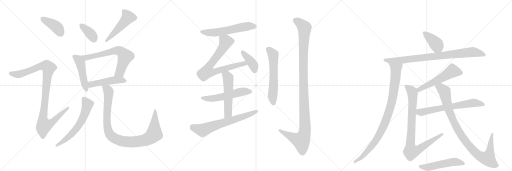
t = 0.00 s
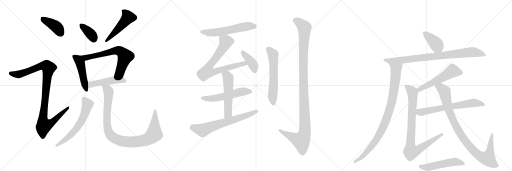
t = 3.94 s
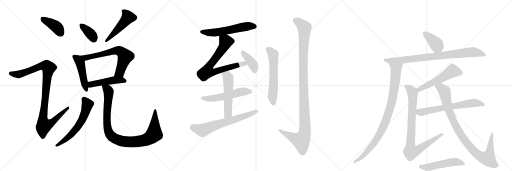
t = 7.87 s
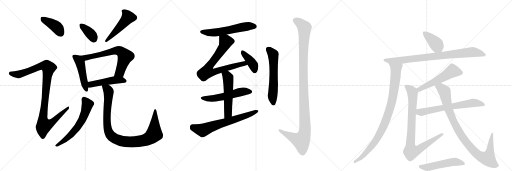
t = 11.81 s
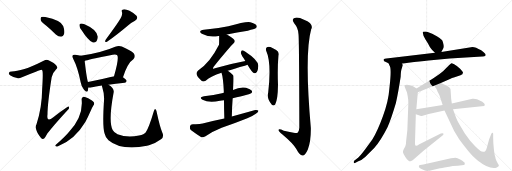
t = 15.75 s
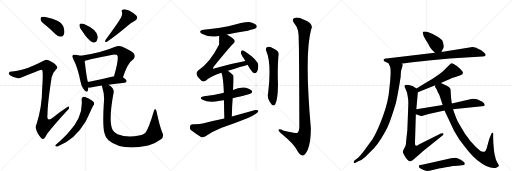
t = 19.68 s

The animated SVG that drew these frames (rendered in a browser with its animation timeline set to each time). Animation: 25 CSS @keyframes rules; one cycle of 19.68 s.

<svg version="1.1" viewBox="0 0 3072 1024" xmlns="http://www.w3.org/2000/svg">
  <g stroke="lightgray" stroke-dasharray="1,1" stroke-width="1" transform="scale(4, 4)">
    <line x1="0" y1="0" x2="256" y2="256"></line>
    <line x1="256" y1="0" x2="0" y2="256"></line>
    <line x1="128" y1="0" x2="128" y2="256"></line>
    <line x1="0" y1="128" x2="256" y2="128"></line>
    <line x1="256" y1="0" x2="512" y2="256"></line>
    <line x1="512" y1="0" x2="256" y2="256"></line>
    <line x1="384" y1="0" x2="384" y2="256"></line>
    <line x1="256" y1="128" x2="512" y2="128"></line>
    <line x1="512" y1="0" x2="768" y2="256"></line>
    <line x1="768" y1="0" x2="512" y2="256"></line>
    <line x1="640" y1="0" x2="640" y2="256"></line>
    <line x1="512" y1="128" x2="768" y2="128"></line>
  </g>
<g transform="scale(1, -1) translate(0, -850)">
   <style type="text/css">
    @keyframes keyframes0 {
      from {
       stroke: black;
       stroke-dashoffset: 401;
       stroke-width: 128;
       }
       57% {
       animation-timing-function: step-end;
       stroke: black;
       stroke-dashoffset: 0;
       stroke-width: 128;
       }
       to {
       stroke: black;
       stroke-width: 1024;
       }
       }
       #make-me-a-hanzi-animation-0 {
         animation: keyframes0 0.576335s both;
         animation-delay: 0.000000s;
         animation-timing-function: linear;
       }
    @keyframes keyframes1 {
      from {
       stroke: black;
       stroke-dashoffset: 1025;
       stroke-width: 128;
       }
       77% {
       animation-timing-function: step-end;
       stroke: black;
       stroke-dashoffset: 0;
       stroke-width: 128;
       }
       to {
       stroke: black;
       stroke-width: 1024;
       }
       }
       #make-me-a-hanzi-animation-1 {
         animation: keyframes1 1.084147s both;
         animation-delay: 0.576335s;
         animation-timing-function: linear;
       }
    @keyframes keyframes2 {
      from {
       stroke: black;
       stroke-dashoffset: 368;
       stroke-width: 128;
       }
       55% {
       animation-timing-function: step-end;
       stroke: black;
       stroke-dashoffset: 0;
       stroke-width: 128;
       }
       to {
       stroke: black;
       stroke-width: 1024;
       }
       }
       #make-me-a-hanzi-animation-2 {
         animation: keyframes2 0.549479s both;
         animation-delay: 1.660482s;
         animation-timing-function: linear;
       }
    @keyframes keyframes3 {
      from {
       stroke: black;
       stroke-dashoffset: 491;
       stroke-width: 128;
       }
       62% {
       animation-timing-function: step-end;
       stroke: black;
       stroke-dashoffset: 0;
       stroke-width: 128;
       }
       to {
       stroke: black;
       stroke-width: 1024;
       }
       }
       #make-me-a-hanzi-animation-3 {
         animation: keyframes3 0.649577s both;
         animation-delay: 2.209961s;
         animation-timing-function: linear;
       }
    @keyframes keyframes4 {
      from {
       stroke: black;
       stroke-dashoffset: 474;
       stroke-width: 128;
       }
       61% {
       animation-timing-function: step-end;
       stroke: black;
       stroke-dashoffset: 0;
       stroke-width: 128;
       }
       to {
       stroke: black;
       stroke-width: 1024;
       }
       }
       #make-me-a-hanzi-animation-4 {
         animation: keyframes4 0.635742s both;
         animation-delay: 2.859538s;
         animation-timing-function: linear;
       }
    @keyframes keyframes5 {
      from {
       stroke: black;
       stroke-dashoffset: 665;
       stroke-width: 128;
       }
       68% {
       animation-timing-function: step-end;
       stroke: black;
       stroke-dashoffset: 0;
       stroke-width: 128;
       }
       to {
       stroke: black;
       stroke-width: 1024;
       }
       }
       #make-me-a-hanzi-animation-5 {
         animation: keyframes5 0.791178s both;
         animation-delay: 3.495280s;
         animation-timing-function: linear;
       }
    @keyframes keyframes6 {
      from {
       stroke: black;
       stroke-dashoffset: 481;
       stroke-width: 128;
       }
       61% {
       animation-timing-function: step-end;
       stroke: black;
       stroke-dashoffset: 0;
       stroke-width: 128;
       }
       to {
       stroke: black;
       stroke-width: 1024;
       }
       }
       #make-me-a-hanzi-animation-6 {
         animation: keyframes6 0.641439s both;
         animation-delay: 4.286458s;
         animation-timing-function: linear;
       }
    @keyframes keyframes7 {
      from {
       stroke: black;
       stroke-dashoffset: 613;
       stroke-width: 128;
       }
       67% {
       animation-timing-function: step-end;
       stroke: black;
       stroke-dashoffset: 0;
       stroke-width: 128;
       }
       to {
       stroke: black;
       stroke-width: 1024;
       }
       }
       #make-me-a-hanzi-animation-7 {
         animation: keyframes7 0.748861s both;
         animation-delay: 4.927897s;
         animation-timing-function: linear;
       }
    @keyframes keyframes8 {
      from {
       stroke: black;
       stroke-dashoffset: 996;
       stroke-width: 128;
       }
       76% {
       animation-timing-function: step-end;
       stroke: black;
       stroke-dashoffset: 0;
       stroke-width: 128;
       }
       to {
       stroke: black;
       stroke-width: 1024;
       }
       }
       #make-me-a-hanzi-animation-8 {
         animation: keyframes8 1.060547s both;
         animation-delay: 5.676758s;
         animation-timing-function: linear;
       }
    @keyframes keyframes9 {
      from {
       stroke: black;
       stroke-dashoffset: 574;
       stroke-width: 128;
       }
       65% {
       animation-timing-function: step-end;
       stroke: black;
       stroke-dashoffset: 0;
       stroke-width: 128;
       }
       to {
       stroke: black;
       stroke-width: 1024;
       }
       }
       #make-me-a-hanzi-animation-9 {
         animation: keyframes9 0.717122s both;
         animation-delay: 6.737305s;
         animation-timing-function: linear;
       }
    @keyframes keyframes10 {
      from {
       stroke: black;
       stroke-dashoffset: 750;
       stroke-width: 128;
       }
       71% {
       animation-timing-function: step-end;
       stroke: black;
       stroke-dashoffset: 0;
       stroke-width: 128;
       }
       to {
       stroke: black;
       stroke-width: 1024;
       }
       }
       #make-me-a-hanzi-animation-10 {
         animation: keyframes10 0.860352s both;
         animation-delay: 7.454427s;
         animation-timing-function: linear;
       }
    @keyframes keyframes11 {
      from {
       stroke: black;
       stroke-dashoffset: 398;
       stroke-width: 128;
       }
       56% {
       animation-timing-function: step-end;
       stroke: black;
       stroke-dashoffset: 0;
       stroke-width: 128;
       }
       to {
       stroke: black;
       stroke-width: 1024;
       }
       }
       #make-me-a-hanzi-animation-11 {
         animation: keyframes11 0.573893s both;
         animation-delay: 8.314779s;
         animation-timing-function: linear;
       }
    @keyframes keyframes12 {
      from {
       stroke: black;
       stroke-dashoffset: 545;
       stroke-width: 128;
       }
       64% {
       animation-timing-function: step-end;
       stroke: black;
       stroke-dashoffset: 0;
       stroke-width: 128;
       }
       to {
       stroke: black;
       stroke-width: 1024;
       }
       }
       #make-me-a-hanzi-animation-12 {
         animation: keyframes12 0.693522s both;
         animation-delay: 8.888672s;
         animation-timing-function: linear;
       }
    @keyframes keyframes13 {
      from {
       stroke: black;
       stroke-dashoffset: 539;
       stroke-width: 128;
       }
       64% {
       animation-timing-function: step-end;
       stroke: black;
       stroke-dashoffset: 0;
       stroke-width: 128;
       }
       to {
       stroke: black;
       stroke-width: 1024;
       }
       }
       #make-me-a-hanzi-animation-13 {
         animation: keyframes13 0.688639s both;
         animation-delay: 9.582194s;
         animation-timing-function: linear;
       }
    @keyframes keyframes14 {
      from {
       stroke: black;
       stroke-dashoffset: 667;
       stroke-width: 128;
       }
       68% {
       animation-timing-function: step-end;
       stroke: black;
       stroke-dashoffset: 0;
       stroke-width: 128;
       }
       to {
       stroke: black;
       stroke-width: 1024;
       }
       }
       #make-me-a-hanzi-animation-14 {
         animation: keyframes14 0.792806s both;
         animation-delay: 10.270833s;
         animation-timing-function: linear;
       }
    @keyframes keyframes15 {
      from {
       stroke: black;
       stroke-dashoffset: 595;
       stroke-width: 128;
       }
       66% {
       animation-timing-function: step-end;
       stroke: black;
       stroke-dashoffset: 0;
       stroke-width: 128;
       }
       to {
       stroke: black;
       stroke-width: 1024;
       }
       }
       #make-me-a-hanzi-animation-15 {
         animation: keyframes15 0.734212s both;
         animation-delay: 11.063639s;
         animation-timing-function: linear;
       }
    @keyframes keyframes16 {
      from {
       stroke: black;
       stroke-dashoffset: 1157;
       stroke-width: 128;
       }
       79% {
       animation-timing-function: step-end;
       stroke: black;
       stroke-dashoffset: 0;
       stroke-width: 128;
       }
       to {
       stroke: black;
       stroke-width: 1024;
       }
       }
       #make-me-a-hanzi-animation-16 {
         animation: keyframes16 1.191569s both;
         animation-delay: 11.797852s;
         animation-timing-function: linear;
       }
    @keyframes keyframes17 {
      from {
       stroke: black;
       stroke-dashoffset: 399;
       stroke-width: 128;
       }
       56% {
       animation-timing-function: step-end;
       stroke: black;
       stroke-dashoffset: 0;
       stroke-width: 128;
       }
       to {
       stroke: black;
       stroke-width: 1024;
       }
       }
       #make-me-a-hanzi-animation-17 {
         animation: keyframes17 0.574707s both;
         animation-delay: 12.989421s;
         animation-timing-function: linear;
       }
    @keyframes keyframes18 {
      from {
       stroke: black;
       stroke-dashoffset: 860;
       stroke-width: 128;
       }
       74% {
       animation-timing-function: step-end;
       stroke: black;
       stroke-dashoffset: 0;
       stroke-width: 128;
       }
       to {
       stroke: black;
       stroke-width: 1024;
       }
       }
       #make-me-a-hanzi-animation-18 {
         animation: keyframes18 0.949870s both;
         animation-delay: 13.564128s;
         animation-timing-function: linear;
       }
    @keyframes keyframes19 {
      from {
       stroke: black;
       stroke-dashoffset: 937;
       stroke-width: 128;
       }
       75% {
       animation-timing-function: step-end;
       stroke: black;
       stroke-dashoffset: 0;
       stroke-width: 128;
       }
       to {
       stroke: black;
       stroke-width: 1024;
       }
       }
       #make-me-a-hanzi-animation-19 {
         animation: keyframes19 1.012533s both;
         animation-delay: 14.513997s;
         animation-timing-function: linear;
       }
    @keyframes keyframes20 {
      from {
       stroke: black;
       stroke-dashoffset: 548;
       stroke-width: 128;
       }
       64% {
       animation-timing-function: step-end;
       stroke: black;
       stroke-dashoffset: 0;
       stroke-width: 128;
       }
       to {
       stroke: black;
       stroke-width: 1024;
       }
       }
       #make-me-a-hanzi-animation-20 {
         animation: keyframes20 0.695964s both;
         animation-delay: 15.526530s;
         animation-timing-function: linear;
       }
    @keyframes keyframes21 {
      from {
       stroke: black;
       stroke-dashoffset: 880;
       stroke-width: 128;
       }
       74% {
       animation-timing-function: step-end;
       stroke: black;
       stroke-dashoffset: 0;
       stroke-width: 128;
       }
       to {
       stroke: black;
       stroke-width: 1024;
       }
       }
       #make-me-a-hanzi-animation-21 {
         animation: keyframes21 0.966146s both;
         animation-delay: 16.222493s;
         animation-timing-function: linear;
       }
    @keyframes keyframes22 {
      from {
       stroke: black;
       stroke-dashoffset: 657;
       stroke-width: 128;
       }
       68% {
       animation-timing-function: step-end;
       stroke: black;
       stroke-dashoffset: 0;
       stroke-width: 128;
       }
       to {
       stroke: black;
       stroke-width: 1024;
       }
       }
       #make-me-a-hanzi-animation-22 {
         animation: keyframes22 0.784668s both;
         animation-delay: 17.188639s;
         animation-timing-function: linear;
       }
    @keyframes keyframes23 {
      from {
       stroke: black;
       stroke-dashoffset: 965;
       stroke-width: 128;
       }
       76% {
       animation-timing-function: step-end;
       stroke: black;
       stroke-dashoffset: 0;
       stroke-width: 128;
       }
       to {
       stroke: black;
       stroke-width: 1024;
       }
       }
       #make-me-a-hanzi-animation-23 {
         animation: keyframes23 1.035319s both;
         animation-delay: 17.973307s;
         animation-timing-function: linear;
       }
    @keyframes keyframes24 {
      from {
       stroke: black;
       stroke-dashoffset: 521;
       stroke-width: 128;
       }
       63% {
       animation-timing-function: step-end;
       stroke: black;
       stroke-dashoffset: 0;
       stroke-width: 128;
       }
       to {
       stroke: black;
       stroke-width: 1024;
       }
       }
       #make-me-a-hanzi-animation-24 {
         animation: keyframes24 0.673991s both;
         animation-delay: 19.008626s;
         animation-timing-function: linear;
       }
</style>
<path d="M 278 696 Q 306 672 335 644 Q 350 631 367 631 Q 379 632 384 646 Q 390 662 379 695 Q 367 729 272 749 Q 256 753 248 749 Q 242 745 244 731 Q 248 718 278 696 Z" fill="lightgray"></path> 
<path d="M 147 437 Q 98 424 71 422 Q 56 422 54 415 Q 50 408 60 399 Q 100 372 132 387 Q 243 433 249 432 Q 250 432 253 429 Q 260 425 253 318 Q 252 206 219 105 Q 203 77 245 25 Q 255 13 265 20 Q 272 27 284 50 Q 323 101 405 190 Q 417 200 414 208 Q 413 215 402 207 Q 360 179 320 148 Q 278 112 285 165 Q 285 229 310 388 Q 314 412 336 434 Q 349 444 339 457 Q 329 473 291 490 Q 279 497 262 486 Q 189 449 147 437 Z" fill="lightgray"></path> 
<path d="M 490 670 Q 526 613 555 597 Q 568 593 579 603 Q 586 615 587 631 Q 580 674 507 705 Q 492 712 482 709 Q 476 709 477 697 Q 477 685 490 670 Z" fill="lightgray"></path> 
<path d="M 723 740 Q 708 713 634 613 Q 624 595 642 600 Q 699 640 768 698 Q 787 716 810 727 Q 831 739 819 756 Q 804 772 777 786 Q 752 798 739 794 Q 726 793 732 778 Q 736 760 723 740 Z" fill="lightgray"></path> 
<path d="M 484 516 Q 472 520 452 522 Q 440 525 437 520 Q 430 514 439 498 Q 467 444 484 357 Q 488 330 504 313 Q 522 291 527 307 Q 528 314 530 325 L 528 359 Q 521 374 508 485 C 505 510 505 510 484 516 Z" fill="lightgray"></path> 
<path d="M 738 387 Q 766 474 800 495 Q 816 514 802 532 Q 786 547 731 572 Q 713 579 691 571 Q 618 538 484 516 C 454 511 479 477 508 485 Q 523 491 676 522 Q 695 526 703 520 Q 716 504 684 393 C 676 364 728 359 738 387 Z" fill="lightgray"></path> 
<path d="M 651 343 Q 691 350 748 355 Q 758 356 760 365 Q 760 372 738 387 L 684 393 L 683 393 Q 598 371 528 359 C 498 354 500 326 530 325 Q 537 324 547 326 Q 572 333 611 338 L 651 343 Z" fill="lightgray"></path> 
<path d="M 490 253 Q 500 154 416 62 Q 394 34 335 -18 Q 328 -25 335 -27 Q 342 -30 351 -25 Q 450 15 512 119 Q 527 147 543 184 Q 550 202 561 220 Q 568 229 563 238 Q 557 247 529 262 Q 510 272 501 271 Q 488 267 490 253 Z" fill="lightgray"></path> 
<path d="M 973 58 Q 960 86 941 174 Q 940 190 933 196 Q 927 200 922 181 Q 894 87 875 58 Q 865 45 834 38 Q 764 23 705 45 Q 683 57 676 71 Q 649 122 682 297 Q 686 322 651 343 C 627 361 603 367 611 338 Q 611 334 614 326 Q 627 286 624 247 Q 614 94 627 51 Q 631 29 651 10 Q 726 -54 882 -24 Q 888 -21 894 -21 Q 931 -11 966 15 Q 987 31 973 58 Z" fill="lightgray"></path> 
<path d="M 1361 644 Q 1422 657 1487 667 Q 1527 676 1534 681 Q 1544 688 1539 698 Q 1532 710 1502 718 Q 1477 724 1370 693 Q 1300 678 1223 672 Q 1186 666 1211 648 Q 1256 624 1311 635 Q 1312 636 1315 635 L 1361 644 Z" fill="lightgray"></path> 
<path d="M 1367 426 Q 1407 441 1469 457 Q 1478 460 1485 463 C 1513 473 1501 491 1472 485 Q 1384 469 1290 441 Q 1281 437 1278 440 Q 1277 443 1282 451 Q 1379 569 1399 588 Q 1412 598 1406 611 Q 1400 623 1361 644 C 1335 659 1315 665 1315 635 Q 1315 587 1314 582 Q 1260 474 1189 428 Q 1162 406 1209 367 Q 1219 357 1234 367 Q 1264 392 1329 414 L 1367 426 Z" fill="lightgray"></path> 
<path d="M 1485 463 Q 1513 415 1525 412 Q 1534 411 1541 419 Q 1548 429 1550 457 Q 1550 490 1470 542 Q 1458 549 1452 549 Q 1448 546 1445 536 Q 1445 526 1462 501 Q 1466 494 1472 485 L 1485 463 Z" fill="lightgray"></path> 
<path d="M 1396 261 Q 1499 285 1507 291 Q 1516 298 1511 307 Q 1504 317 1476 325 Q 1437 331 1398 311 L 1343 294 Q 1337 294 1332 292 Q 1283 280 1224 274 Q 1190 268 1215 252 Q 1254 231 1320 246 Q 1330 249 1344 250 L 1396 261 Z" fill="lightgray"></path> 
<path d="M 1391 152 Q 1392 210 1396 261 L 1398 311 Q 1404 395 1399 400 Q 1383 416 1367 426 C 1342 443 1320 443 1329 414 Q 1339 386 1343 302 Q 1342 299 1343 294 L 1344 250 Q 1344 205 1346 140 C 1347 110 1390 122 1391 152 Z" fill="lightgray"></path> 
<path d="M 1346 140 Q 1282 127 1216 110 Q 1194 104 1157 106 Q 1142 105 1140 94 Q 1137 79 1147 70 Q 1172 51 1208 28 Q 1218 24 1233 33 Q 1279 64 1330 84 Q 1408 112 1484 142 Q 1514 154 1535 169 Q 1550 176 1551 186 Q 1545 193 1531 191 Q 1464 172 1391 152 L 1346 140 Z" fill="lightgray"></path> 
<path d="M 1597 546 Q 1630 474 1609 294 Q 1600 258 1631 223 Q 1641 213 1651 224 Q 1667 252 1668 342 Q 1664 450 1671 517 Q 1677 539 1657 551 Q 1641 561 1623 569 Q 1610 573 1601 568 Q 1592 561 1597 546 Z" fill="lightgray"></path> 
<path d="M 1791 646 Q 1795 612 1796 84 Q 1795 62 1784 53 Q 1777 50 1703 67 Q 1669 82 1671 70 Q 1672 63 1693 46 Q 1762 -12 1778 -43 Q 1797 -80 1815 -82 Q 1831 -83 1847 -46 Q 1866 3 1865 83 Q 1826 525 1867 675 Q 1885 708 1824 732 Q 1787 751 1767 743 Q 1748 736 1765 711 Q 1789 683 1791 646 Z" fill="lightgray"></path> 
<path d="M 2648 539 L 2660 561 Q 2664 565 2662 581 Q 2659 597 2653 609 Q 2646 620 2621 634 Q 2596 648 2593 649 L 2570 658 Q 2556 664 2538 660 Q 2535 658 2538 650 L 2541 637 L 2552 615 L 2568 590 L 2580 568 Q 2587 557 2610 534 C 2631 513 2634 513 2648 539 Z" fill="lightgray"></path> 
<path d="M 2914 518 L 2914 524 Q 2914 528 2902 538 L 2887 549 Q 2845 574 2826 568 L 2648 539 L 2610 534 L 2331 502 Q 2301 501 2301 493 L 2303 487 Q 2303 484 2312 481 L 2331 472 L 2412 469 L 2450 474 Q 2523 484 2571 488 L 2698 500 L 2893 512 Q 2907 511 2914 518 Z" fill="lightgray"></path> 
<path d="M 2331 472 L 2337 458 Q 2350 443 2338 337 L 2336 317 Q 2331 246 2298 155 Q 2265 64 2234 14 L 2189 -48 Q 2162 -84 2150 -94 L 2125 -114 Q 2121 -119 2123 -125 Q 2123 -131 2133 -126 L 2150 -117 Q 2170 -110 2193 -89 Q 2215 -68 2244 -39 Q 2286 10 2325 88 Q 2343 124 2375 231 Q 2390 299 2404 391 Q 2405 426 2410 438 L 2417 461 Q 2417 464 2412 469 C 2410 499 2318 499 2331 472 Z" fill="lightgray"></path> 
<path d="M 2645 353 L 2703 378 Q 2711 383 2723 386 L 2763 400 Q 2778 404 2778 416 Q 2778 420 2759 440 Q 2740 459 2725 466 Q 2710 473 2709 472 Q 2707 471 2694 460 Q 2690 455 2679 444 L 2658 423 Q 2639 406 2609 387 Q 2579 368 2499 320 C 2473 305 2479 287 2507 298 L 2612 339 L 2645 353 Z" fill="lightgray"></path> 
<path d="M 2499 320 L 2478 333 L 2465 338 Q 2438 347 2429 339 Q 2428 338 2428 331 L 2442 296 L 2446 275 Q 2450 256 2450 228 L 2444 69 L 2437 6 Q 2437 -14 2432 -26 L 2421 -48 Q 2416 -57 2418 -64 Q 2419 -71 2431 -89 Q 2443 -108 2448 -110 Q 2457 -118 2463 -117 Q 2464 -117 2476 -111 L 2543 -52 L 2657 40 Q 2664 46 2660 50 Q 2655 54 2645 50 L 2516 -14 Q 2500 -24 2496 -23 Q 2489 -23 2490 -4 L 2495 166 L 2498 195 L 2507 298 C 2508 314 2508 314 2499 320 Z" fill="lightgray"></path> 
<path d="M 2718 196 L 2905 215 L 2908 220 L 2908 226 Q 2908 227 2902 233 Q 2896 239 2881 246 L 2862 256 Q 2841 260 2835 258 L 2711 230 L 2656 221 L 2498 195 C 2468 190 2467 176 2495 166 L 2526 155 Q 2526 154 2541 158 L 2572 167 L 2667 188 L 2718 196 Z" fill="lightgray"></path> 
<path d="M 2947 46 L 2935 15 L 2921 -35 Q 2915 -56 2910 -58 Q 2894 -62 2883 -55 Q 2872 -48 2851 -27 L 2822 5 L 2788 52 Q 2763 92 2751 114 Q 2739 135 2718 196 L 2711 230 L 2707 259 L 2703 317 Q 2699 330 2681 337 L 2645 353 C 2618 365 2603 368 2612 339 L 2610 331 Q 2609 330 2616 322 Q 2622 314 2625 302 L 2636 281 Q 2645 255 2656 221 L 2667 188 L 2725 65 L 2755 15 Q 2790 -32 2812 -58 Q 2833 -85 2864 -110 Q 2939 -169 2981 -154 Q 2985 -152 2990 -148 Q 2995 -144 2992 -138 Q 2988 -133 2986 -128 Q 2984 -123 2979 -115 Q 2974 -107 2971 -88 Q 2967 -79 2963 -41 Q 2959 -3 2959 26 L 2959 46 Q 2960 54 2954 54 Q 2947 49 2947 46 Z" fill="lightgray"></path> 
<path d="M 2540 -136 L 2521 -139 Q 2515 -140 2514 -144 Q 2510 -155 2526 -161 L 2545 -171 Q 2561 -176 2569 -174 Q 2577 -173 2589 -170 L 2640 -158 Q 2647 -159 2667 -154 L 2695 -149 Q 2713 -146 2747 -144 L 2783 -139 L 2788 -136 Q 2789 -132 2788 -127 Q 2786 -121 2764 -108 Q 2742 -96 2732 -96 Q 2721 -96 2706 -99 L 2540 -136 Z" fill="lightgray"></path> 
      <clipPath id="make-me-a-hanzi-clip-0">
      <path d="M 278 696 Q 306 672 335 644 Q 350 631 367 631 Q 379 632 384 646 Q 390 662 379 695 Q 367 729 272 749 Q 256 753 248 749 Q 242 745 244 731 Q 248 718 278 696 Z" fill="lightgray"></path>
      </clipPath>
      <path clip-path="url(#make-me-a-hanzi-clip-0)" d="M 255 740 L 346 683 L 365 650 " fill="none" id="make-me-a-hanzi-animation-0" stroke-dasharray="273 546" stroke-linecap="round"></path>

      <clipPath id="make-me-a-hanzi-clip-1">
      <path d="M 147 437 Q 98 424 71 422 Q 56 422 54 415 Q 50 408 60 399 Q 100 372 132 387 Q 243 433 249 432 Q 250 432 253 429 Q 260 425 253 318 Q 252 206 219 105 Q 203 77 245 25 Q 255 13 265 20 Q 272 27 284 50 Q 323 101 405 190 Q 417 200 414 208 Q 413 215 402 207 Q 360 179 320 148 Q 278 112 285 165 Q 285 229 310 388 Q 314 412 336 434 Q 349 444 339 457 Q 329 473 291 490 Q 279 497 262 486 Q 189 449 147 437 Z" fill="lightgray"></path>
      </clipPath>
      <path clip-path="url(#make-me-a-hanzi-clip-1)" d="M 64 411 L 101 404 L 138 410 L 245 454 L 266 457 L 291 444 L 257 134 L 264 99 L 301 109 L 408 204 " fill="none" id="make-me-a-hanzi-animation-1" stroke-dasharray="897 1794" stroke-linecap="round"></path>

      <clipPath id="make-me-a-hanzi-clip-2">
      <path d="M 490 670 Q 526 613 555 597 Q 568 593 579 603 Q 586 615 587 631 Q 580 674 507 705 Q 492 712 482 709 Q 476 709 477 697 Q 477 685 490 670 Z" fill="lightgray"></path>
      </clipPath>
      <path clip-path="url(#make-me-a-hanzi-clip-2)" d="M 488 699 L 543 649 L 563 617 " fill="none" id="make-me-a-hanzi-animation-2" stroke-dasharray="240 480" stroke-linecap="round"></path>

      <clipPath id="make-me-a-hanzi-clip-3">
      <path d="M 723 740 Q 708 713 634 613 Q 624 595 642 600 Q 699 640 768 698 Q 787 716 810 727 Q 831 739 819 756 Q 804 772 777 786 Q 752 798 739 794 Q 726 793 732 778 Q 736 760 723 740 Z" fill="lightgray"></path>
      </clipPath>
      <path clip-path="url(#make-me-a-hanzi-clip-3)" d="M 739 785 L 760 765 L 768 747 L 686 653 L 646 619 L 644 610 " fill="none" id="make-me-a-hanzi-animation-3" stroke-dasharray="363 726" stroke-linecap="round"></path>

      <clipPath id="make-me-a-hanzi-clip-4">
      <path d="M 484 516 Q 472 520 452 522 Q 440 525 437 520 Q 430 514 439 498 Q 467 444 484 357 Q 488 330 504 313 Q 522 291 527 307 Q 528 314 530 325 L 528 359 Q 521 374 508 485 C 505 510 505 510 484 516 Z" fill="lightgray"></path>
      </clipPath>
      <path clip-path="url(#make-me-a-hanzi-clip-4)" d="M 446 512 L 466 497 L 482 473 L 516 312 " fill="none" id="make-me-a-hanzi-animation-4" stroke-dasharray="346 692" stroke-linecap="round"></path>

      <clipPath id="make-me-a-hanzi-clip-5">
      <path d="M 738 387 Q 766 474 800 495 Q 816 514 802 532 Q 786 547 731 572 Q 713 579 691 571 Q 618 538 484 516 C 454 511 479 477 508 485 Q 523 491 676 522 Q 695 526 703 520 Q 716 504 684 393 C 676 364 728 359 738 387 Z" fill="lightgray"></path>
      </clipPath>
      <path clip-path="url(#make-me-a-hanzi-clip-5)" d="M 494 515 L 518 505 L 695 547 L 727 541 L 751 512 L 719 417 L 692 403 " fill="none" id="make-me-a-hanzi-animation-5" stroke-dasharray="537 1074" stroke-linecap="round"></path>

      <clipPath id="make-me-a-hanzi-clip-6">
      <path d="M 651 343 Q 691 350 748 355 Q 758 356 760 365 Q 760 372 738 387 L 684 393 L 683 393 Q 598 371 528 359 C 498 354 500 326 530 325 Q 537 324 547 326 Q 572 333 611 338 L 651 343 Z" fill="lightgray"></path>
      </clipPath>
      <path clip-path="url(#make-me-a-hanzi-clip-6)" d="M 534 331 L 552 346 L 684 371 L 729 371 L 750 365 " fill="none" id="make-me-a-hanzi-animation-6" stroke-dasharray="353 706" stroke-linecap="round"></path>

      <clipPath id="make-me-a-hanzi-clip-7">
      <path d="M 490 253 Q 500 154 416 62 Q 394 34 335 -18 Q 328 -25 335 -27 Q 342 -30 351 -25 Q 450 15 512 119 Q 527 147 543 184 Q 550 202 561 220 Q 568 229 563 238 Q 557 247 529 262 Q 510 272 501 271 Q 488 267 490 253 Z" fill="lightgray"></path>
      </clipPath>
      <path clip-path="url(#make-me-a-hanzi-clip-7)" d="M 504 257 L 525 225 L 505 160 L 480 110 L 433 50 L 367 -6 L 339 -22 " fill="none" id="make-me-a-hanzi-animation-7" stroke-dasharray="485 970" stroke-linecap="round"></path>

      <clipPath id="make-me-a-hanzi-clip-8">
      <path d="M 973 58 Q 960 86 941 174 Q 940 190 933 196 Q 927 200 922 181 Q 894 87 875 58 Q 865 45 834 38 Q 764 23 705 45 Q 683 57 676 71 Q 649 122 682 297 Q 686 322 651 343 C 627 361 603 367 611 338 Q 611 334 614 326 Q 627 286 624 247 Q 614 94 627 51 Q 631 29 651 10 Q 726 -54 882 -24 Q 888 -21 894 -21 Q 931 -11 966 15 Q 987 31 973 58 Z" fill="lightgray"></path>
      </clipPath>
      <path clip-path="url(#make-me-a-hanzi-clip-8)" d="M 618 333 L 645 315 L 652 302 L 641 137 L 649 67 L 667 36 L 693 17 L 738 3 L 782 -1 L 866 9 L 907 29 L 925 48 L 932 189 " fill="none" id="make-me-a-hanzi-animation-8" stroke-dasharray="868 1736" stroke-linecap="round"></path>

      <clipPath id="make-me-a-hanzi-clip-9">
      <path d="M 1361 644 Q 1422 657 1487 667 Q 1527 676 1534 681 Q 1544 688 1539 698 Q 1532 710 1502 718 Q 1477 724 1370 693 Q 1300 678 1223 672 Q 1186 666 1211 648 Q 1256 624 1311 635 Q 1312 636 1315 635 L 1361 644 Z" fill="lightgray"></path>
      </clipPath>
      <path clip-path="url(#make-me-a-hanzi-clip-9)" d="M 1215 661 L 1236 655 L 1300 656 L 1484 693 L 1528 692 " fill="none" id="make-me-a-hanzi-animation-9" stroke-dasharray="446 892" stroke-linecap="round"></path>

      <clipPath id="make-me-a-hanzi-clip-10">
      <path d="M 1367 426 Q 1407 441 1469 457 Q 1478 460 1485 463 C 1513 473 1501 491 1472 485 Q 1384 469 1290 441 Q 1281 437 1278 440 Q 1277 443 1282 451 Q 1379 569 1399 588 Q 1412 598 1406 611 Q 1400 623 1361 644 C 1335 659 1315 665 1315 635 Q 1315 587 1314 582 Q 1260 474 1189 428 Q 1162 406 1209 367 Q 1219 357 1234 367 Q 1264 392 1329 414 L 1367 426 Z" fill="lightgray"></path>
      </clipPath>
      <path clip-path="url(#make-me-a-hanzi-clip-10)" d="M 1325 624 L 1355 601 L 1348 582 L 1302 510 L 1262 464 L 1244 420 L 1279 417 L 1452 468 L 1479 467 " fill="none" id="make-me-a-hanzi-animation-10" stroke-dasharray="622 1244" stroke-linecap="round"></path>

      <clipPath id="make-me-a-hanzi-clip-11">
      <path d="M 1485 463 Q 1513 415 1525 412 Q 1534 411 1541 419 Q 1548 429 1550 457 Q 1550 490 1470 542 Q 1458 549 1452 549 Q 1448 546 1445 536 Q 1445 526 1462 501 Q 1466 494 1472 485 L 1485 463 Z" fill="lightgray"></path>
      </clipPath>
      <path clip-path="url(#make-me-a-hanzi-clip-11)" d="M 1454 540 L 1518 464 L 1528 423 " fill="none" id="make-me-a-hanzi-animation-11" stroke-dasharray="270 540" stroke-linecap="round"></path>

      <clipPath id="make-me-a-hanzi-clip-12">
      <path d="M 1396 261 Q 1499 285 1507 291 Q 1516 298 1511 307 Q 1504 317 1476 325 Q 1437 331 1398 311 L 1343 294 Q 1337 294 1332 292 Q 1283 280 1224 274 Q 1190 268 1215 252 Q 1254 231 1320 246 Q 1330 249 1344 250 L 1396 261 Z" fill="lightgray"></path>
      </clipPath>
      <path clip-path="url(#make-me-a-hanzi-clip-12)" d="M 1217 264 L 1276 259 L 1442 299 L 1501 301 " fill="none" id="make-me-a-hanzi-animation-12" stroke-dasharray="417 834" stroke-linecap="round"></path>

      <clipPath id="make-me-a-hanzi-clip-13">
      <path d="M 1391 152 Q 1392 210 1396 261 L 1398 311 Q 1404 395 1399 400 Q 1383 416 1367 426 C 1342 443 1320 443 1329 414 Q 1339 386 1343 302 Q 1342 299 1343 294 L 1344 250 Q 1344 205 1346 140 C 1347 110 1390 122 1391 152 Z" fill="lightgray"></path>
      </clipPath>
      <path clip-path="url(#make-me-a-hanzi-clip-13)" d="M 1337 412 L 1365 392 L 1370 368 L 1369 177 L 1352 149 " fill="none" id="make-me-a-hanzi-animation-13" stroke-dasharray="411 822" stroke-linecap="round"></path>

      <clipPath id="make-me-a-hanzi-clip-14">
      <path d="M 1346 140 Q 1282 127 1216 110 Q 1194 104 1157 106 Q 1142 105 1140 94 Q 1137 79 1147 70 Q 1172 51 1208 28 Q 1218 24 1233 33 Q 1279 64 1330 84 Q 1408 112 1484 142 Q 1514 154 1535 169 Q 1550 176 1551 186 Q 1545 193 1531 191 Q 1464 172 1391 152 L 1346 140 Z" fill="lightgray"></path>
      </clipPath>
      <path clip-path="url(#make-me-a-hanzi-clip-14)" d="M 1155 90 L 1217 70 L 1544 184 " fill="none" id="make-me-a-hanzi-animation-14" stroke-dasharray="539 1078" stroke-linecap="round"></path>

      <clipPath id="make-me-a-hanzi-clip-15">
      <path d="M 1597 546 Q 1630 474 1609 294 Q 1600 258 1631 223 Q 1641 213 1651 224 Q 1667 252 1668 342 Q 1664 450 1671 517 Q 1677 539 1657 551 Q 1641 561 1623 569 Q 1610 573 1601 568 Q 1592 561 1597 546 Z" fill="lightgray"></path>
      </clipPath>
      <path clip-path="url(#make-me-a-hanzi-clip-15)" d="M 1610 557 L 1639 524 L 1640 514 L 1642 351 L 1635 275 L 1641 230 " fill="none" id="make-me-a-hanzi-animation-15" stroke-dasharray="467 934" stroke-linecap="round"></path>

      <clipPath id="make-me-a-hanzi-clip-16">
      <path d="M 1791 646 Q 1795 612 1796 84 Q 1795 62 1784 53 Q 1777 50 1703 67 Q 1669 82 1671 70 Q 1672 63 1693 46 Q 1762 -12 1778 -43 Q 1797 -80 1815 -82 Q 1831 -83 1847 -46 Q 1866 3 1865 83 Q 1826 525 1867 675 Q 1885 708 1824 732 Q 1787 751 1767 743 Q 1748 736 1765 711 Q 1789 683 1791 646 Z" fill="lightgray"></path>
      </clipPath>
      <path clip-path="url(#make-me-a-hanzi-clip-16)" d="M 1770 730 L 1792 718 L 1826 685 L 1820 350 L 1829 58 L 1808 6 L 1765 22 L 1678 70 " fill="none" id="make-me-a-hanzi-animation-16" stroke-dasharray="1029 2058" stroke-linecap="round"></path>

      <clipPath id="make-me-a-hanzi-clip-17">
      <path d="M 2648 539 L 2660 561 Q 2664 565 2662 581 Q 2659 597 2653 609 Q 2646 620 2621 634 Q 2596 648 2593 649 L 2570 658 Q 2556 664 2538 660 Q 2535 658 2538 650 L 2541 637 L 2552 615 L 2568 590 L 2580 568 Q 2587 557 2610 534 C 2631 513 2634 513 2648 539 Z" fill="lightgray"></path>
      </clipPath>
      <path clip-path="url(#make-me-a-hanzi-clip-17)" d="M 2545 655 L 2612 593 L 2640 550 " fill="none" id="make-me-a-hanzi-animation-17" stroke-dasharray="271 542" stroke-linecap="round"></path>

      <clipPath id="make-me-a-hanzi-clip-18">
      <path d="M 2914 518 L 2914 524 Q 2914 528 2902 538 L 2887 549 Q 2845 574 2826 568 L 2648 539 L 2610 534 L 2331 502 Q 2301 501 2301 493 L 2303 487 Q 2303 484 2312 481 L 2331 472 L 2412 469 L 2450 474 Q 2523 484 2571 488 L 2698 500 L 2893 512 Q 2907 511 2914 518 Z" fill="lightgray"></path>
      </clipPath>
      <path clip-path="url(#make-me-a-hanzi-clip-18)" d="M 2308 492 L 2332 487 L 2416 490 L 2834 539 L 2867 535 L 2906 521 " fill="none" id="make-me-a-hanzi-animation-18" stroke-dasharray="732 1464" stroke-linecap="round"></path>

      <clipPath id="make-me-a-hanzi-clip-19">
      <path d="M 2331 472 L 2337 458 Q 2350 443 2338 337 L 2336 317 Q 2331 246 2298 155 Q 2265 64 2234 14 L 2189 -48 Q 2162 -84 2150 -94 L 2125 -114 Q 2121 -119 2123 -125 Q 2123 -131 2133 -126 L 2150 -117 Q 2170 -110 2193 -89 Q 2215 -68 2244 -39 Q 2286 10 2325 88 Q 2343 124 2375 231 Q 2390 299 2404 391 Q 2405 426 2410 438 L 2417 461 Q 2417 464 2412 469 C 2410 499 2318 499 2331 472 Z" fill="lightgray"></path>
      </clipPath>
      <path clip-path="url(#make-me-a-hanzi-clip-19)" d="M 2338 467 L 2376 438 L 2375 403 L 2354 255 L 2321 143 L 2279 48 L 2241 -12 L 2179 -84 L 2129 -120 " fill="none" id="make-me-a-hanzi-animation-19" stroke-dasharray="809 1618" stroke-linecap="round"></path>

      <clipPath id="make-me-a-hanzi-clip-20">
      <path d="M 2645 353 L 2703 378 Q 2711 383 2723 386 L 2763 400 Q 2778 404 2778 416 Q 2778 420 2759 440 Q 2740 459 2725 466 Q 2710 473 2709 472 Q 2707 471 2694 460 Q 2690 455 2679 444 L 2658 423 Q 2639 406 2609 387 Q 2579 368 2499 320 C 2473 305 2479 287 2507 298 L 2612 339 L 2645 353 Z" fill="lightgray"></path>
      </clipPath>
      <path clip-path="url(#make-me-a-hanzi-clip-20)" d="M 2767 415 L 2716 425 L 2598 355 L 2515 316 L 2511 306 " fill="none" id="make-me-a-hanzi-animation-20" stroke-dasharray="420 840" stroke-linecap="round"></path>

      <clipPath id="make-me-a-hanzi-clip-21">
      <path d="M 2499 320 L 2478 333 L 2465 338 Q 2438 347 2429 339 Q 2428 338 2428 331 L 2442 296 L 2446 275 Q 2450 256 2450 228 L 2444 69 L 2437 6 Q 2437 -14 2432 -26 L 2421 -48 Q 2416 -57 2418 -64 Q 2419 -71 2431 -89 Q 2443 -108 2448 -110 Q 2457 -118 2463 -117 Q 2464 -117 2476 -111 L 2543 -52 L 2657 40 Q 2664 46 2660 50 Q 2655 54 2645 50 L 2516 -14 Q 2500 -24 2496 -23 Q 2489 -23 2490 -4 L 2495 166 L 2498 195 L 2507 298 C 2508 314 2508 314 2499 320 Z" fill="lightgray"></path>
      </clipPath>
      <path clip-path="url(#make-me-a-hanzi-clip-21)" d="M 2436 334 L 2469 306 L 2475 293 L 2463 11 L 2467 -58 L 2509 -47 L 2653 47 " fill="none" id="make-me-a-hanzi-animation-21" stroke-dasharray="752 1504" stroke-linecap="round"></path>

      <clipPath id="make-me-a-hanzi-clip-22">
      <path d="M 2718 196 L 2905 215 L 2908 220 L 2908 226 Q 2908 227 2902 233 Q 2896 239 2881 246 L 2862 256 Q 2841 260 2835 258 L 2711 230 L 2656 221 L 2498 195 C 2468 190 2467 176 2495 166 L 2526 155 Q 2526 154 2541 158 L 2572 167 L 2667 188 L 2718 196 Z" fill="lightgray"></path>
      </clipPath>
      <path clip-path="url(#make-me-a-hanzi-clip-22)" d="M 2503 172 L 2516 179 L 2841 234 L 2897 223 " fill="none" id="make-me-a-hanzi-animation-22" stroke-dasharray="529 1058" stroke-linecap="round"></path>

      <clipPath id="make-me-a-hanzi-clip-23">
      <path d="M 2947 46 L 2935 15 L 2921 -35 Q 2915 -56 2910 -58 Q 2894 -62 2883 -55 Q 2872 -48 2851 -27 L 2822 5 L 2788 52 Q 2763 92 2751 114 Q 2739 135 2718 196 L 2711 230 L 2707 259 L 2703 317 Q 2699 330 2681 337 L 2645 353 C 2618 365 2603 368 2612 339 L 2610 331 Q 2609 330 2616 322 Q 2622 314 2625 302 L 2636 281 Q 2645 255 2656 221 L 2667 188 L 2725 65 L 2755 15 Q 2790 -32 2812 -58 Q 2833 -85 2864 -110 Q 2939 -169 2981 -154 Q 2985 -152 2990 -148 Q 2995 -144 2992 -138 Q 2988 -133 2986 -128 Q 2984 -123 2979 -115 Q 2974 -107 2971 -88 Q 2967 -79 2963 -41 Q 2959 -3 2959 26 L 2959 46 Q 2960 54 2954 54 Q 2947 49 2947 46 Z" fill="lightgray"></path>
      </clipPath>
      <path clip-path="url(#make-me-a-hanzi-clip-23)" d="M 2621 332 L 2645 324 L 2667 302 L 2693 192 L 2756 58 L 2844 -57 L 2892 -92 L 2927 -100 L 2930 -95 L 2941 -55 L 2953 48 " fill="none" id="make-me-a-hanzi-animation-23" stroke-dasharray="837 1674" stroke-linecap="round"></path>

      <clipPath id="make-me-a-hanzi-clip-24">
      <path d="M 2540 -136 L 2521 -139 Q 2515 -140 2514 -144 Q 2510 -155 2526 -161 L 2545 -171 Q 2561 -176 2569 -174 Q 2577 -173 2589 -170 L 2640 -158 Q 2647 -159 2667 -154 L 2695 -149 Q 2713 -146 2747 -144 L 2783 -139 L 2788 -136 Q 2789 -132 2788 -127 Q 2786 -121 2764 -108 Q 2742 -96 2732 -96 Q 2721 -96 2706 -99 L 2540 -136 Z" fill="lightgray"></path>
      </clipPath>
      <path clip-path="url(#make-me-a-hanzi-clip-24)" d="M 2522 -148 L 2556 -154 L 2728 -120 L 2782 -131 " fill="none" id="make-me-a-hanzi-animation-24" stroke-dasharray="393 786" stroke-linecap="round"></path>

</g>
</svg>
